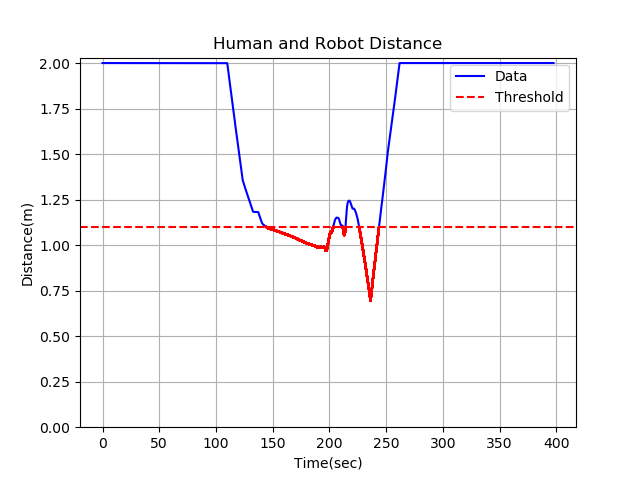

Data behind this chart, as committed beside it:
2.000000, 
2, 
2, 
2, 
2, 
2, 
2, 
2, 
2, 
2, 
2, 
2, 
2, 
2, 
2, 
2, 
2, 
2, 
2, 
2, 
2, 
2, 
2, 
2, 
2, 
2, 
2, 
2, 
2, 
2, 
2, 
2, 
2, 
2, 
2, 
2, 
2, 
2, 
2, 
2, 
2, 
2, 
2, 
2, 
2, 
2, 
2, 
2, 
2, 
2, 
2, 
2, 
2, 
2, 
2, 
2, 
2, 
2, 
2, 
2, 
2, 
... 127,104 more rows
